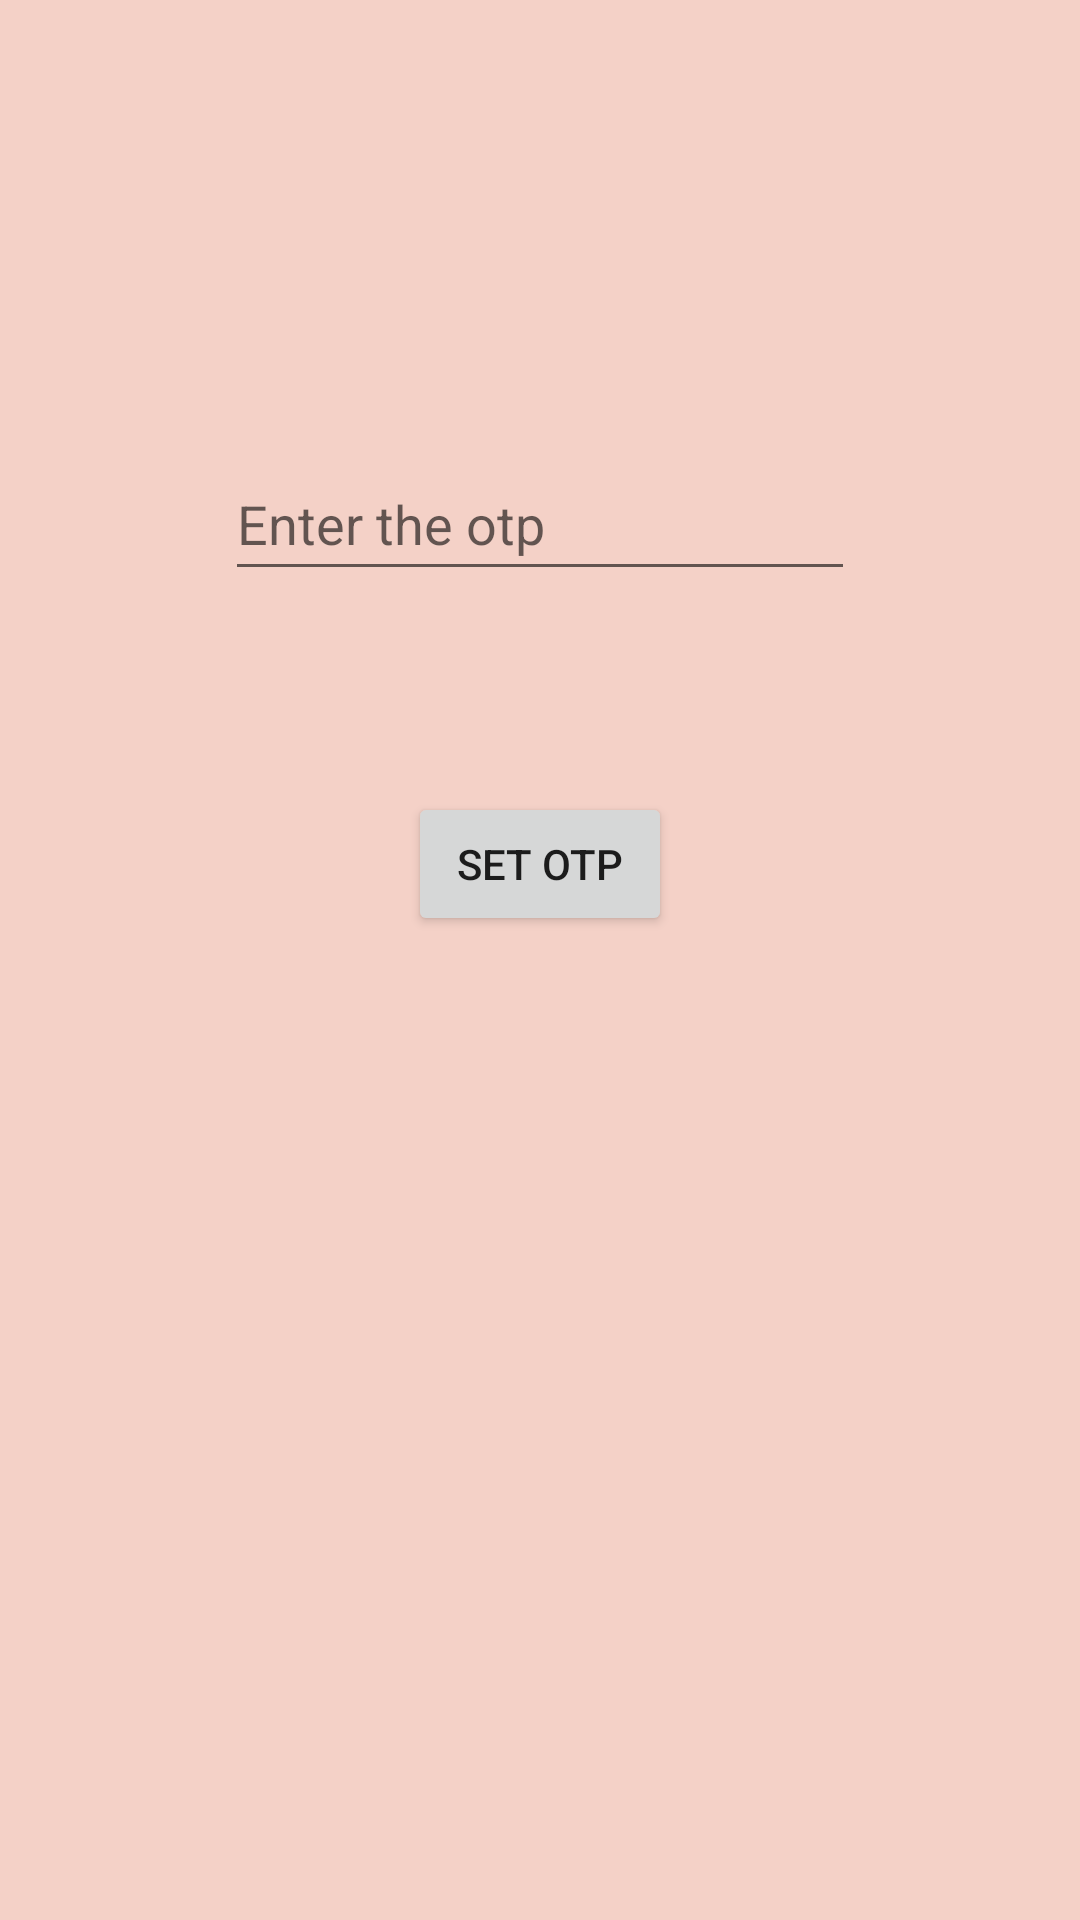

Produce the Android XML layout that renders to this screen, including the resource entries it uses.
<!-- AndroidManifest.xml: application theme Theme.VotingPro -->
<!-- res/layout/activity_manage_otp.xml -->
<?xml version="1.0" encoding="utf-8"?>
<androidx.constraintlayout.widget.ConstraintLayout xmlns:android="http://schemas.android.com/apk/res/android"
    xmlns:app="http://schemas.android.com/apk/res-auto"
    xmlns:tools="http://schemas.android.com/tools"
    android:layout_width="match_parent"
    android:layout_height="match_parent"
    android:background="@color/background"
    tools:context=".Activitys.Register.ManageOtpActivity">

    <EditText
        android:id="@+id/etOtp"
        android:layout_width="wrap_content"
        android:layout_height="wrap_content"
        android:layout_marginTop="149dp"
        android:ems="10"
        android:hint="@string/enter_the_otp"
        android:inputType="number"
        android:minHeight="48dp"
        app:layout_constraintEnd_toEndOf="parent"
        app:layout_constraintHorizontal_bias="0.5"
        app:layout_constraintStart_toStartOf="parent"
        app:layout_constraintTop_toTopOf="parent" />

    <Button
        android:id="@+id/button2"
        android:layout_width="wrap_content"
        android:layout_height="wrap_content"
        android:layout_marginTop="67dp"
        android:text="@string/set_otp"
        android:onClick="setOtp"
        app:layout_constraintEnd_toEndOf="parent"
        app:layout_constraintHorizontal_bias="0.5"
        app:layout_constraintStart_toStartOf="parent"
        app:layout_constraintTop_toBottomOf="@+id/etOtp"
        tools:ignore="OnClick" />
</androidx.constraintlayout.widget.ConstraintLayout>
<!-- resources referenced by this layout -->
<resources>
  <color name="background">#F4D1C7</color>
  <string name="enter_the_otp">Enter the otp</string>
  <string name="set_otp">Set Otp</string>
  <style name="Theme.VotingPro" parent="Theme.MaterialComponents.DayNight.DarkActionBar">
          
          <item name="colorPrimary">@color/parsh_orang</item>
          <item name="colorPrimaryVariant">@color/darck_orang</item>
          <item name="colorOnPrimary">@color/white</item>
          
          <item name="colorSecondary">@color/teal_200</item>
          <item name="colorSecondaryVariant">@color/teal_700</item>
          <item name="colorOnSecondary">@color/black</item>
          
          <item name="android:statusBarColor" tools:targetApi="l">?attr/colorPrimaryVariant</item>
          
      </style>
  <color name="parsh_orang">#FF5722</color>
  <color name="darck_orang">#E64A19</color>
  <color name="white">#FFFFFFFF</color>
  <color name="teal_200">#FF03DAC5</color>
  <color name="teal_700">#FF018786</color>
  <color name="black">#FF000000</color>
</resources>
